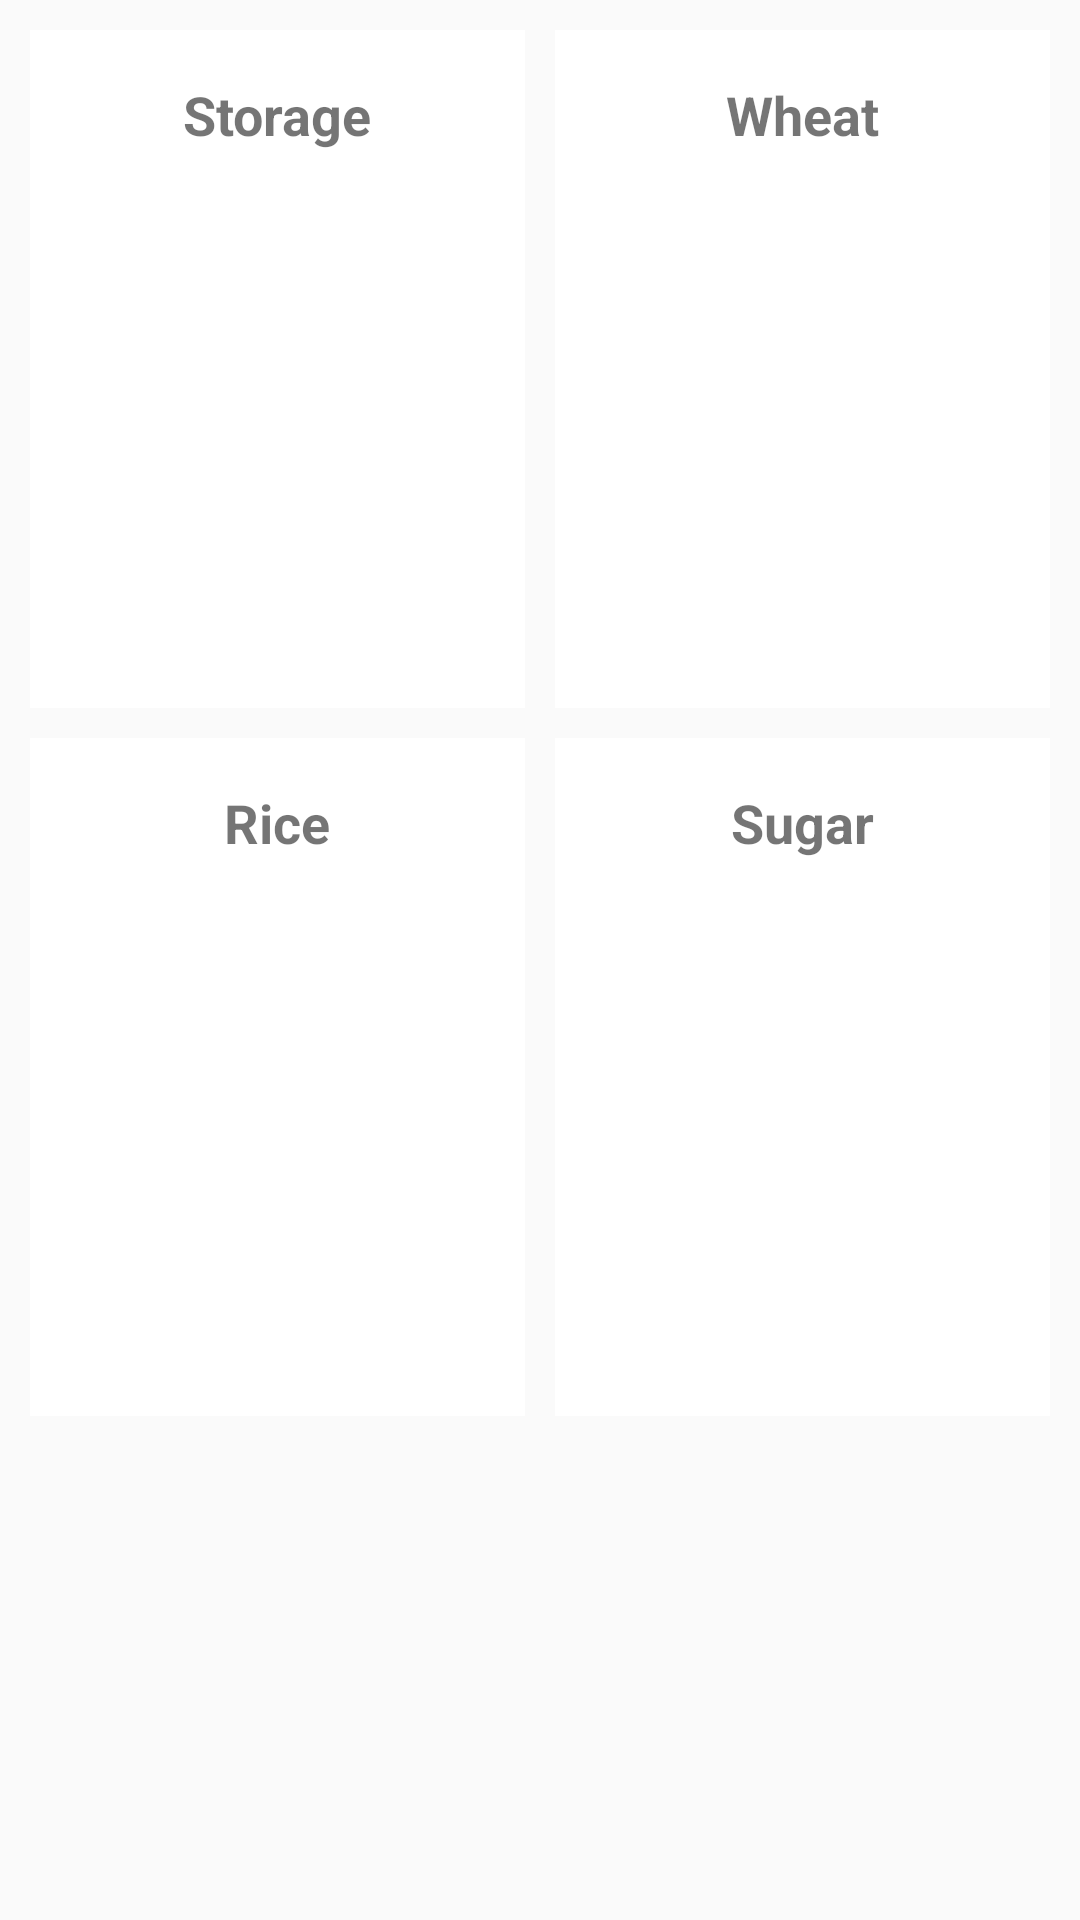

This screen was rendered from an Android layout file. Write that file and the resources it references.
<!-- AndroidManifest.xml: application theme AppTheme -->
<!-- res/layout/dashboard.xml -->
<?xml version="1.0" encoding="utf-8"?>
<ScrollView xmlns:android="http://schemas.android.com/apk/res/android"
    android:layout_width="match_parent"
    android:layout_height="match_parent">

    <LinearLayout
        android:layout_width="wrap_content"
        android:layout_height="wrap_content"
        android:orientation="vertical"
        android:padding="10dp">


        <LinearLayout
            android:layout_width="fill_parent"
            android:layout_height="wrap_content"
            android:orientation="horizontal"
            android:paddingBottom="10dp">


            <LinearLayout
                android:layout_width="wrap_content"
                android:layout_height="wrap_content"
                android:layout_weight="1"
                android:background="#fff"
                android:gravity="center_horizontal"
                android:orientation="vertical">


                <RelativeLayout
                    android:layout_width="wrap_content"
                    android:layout_height="wrap_content">

                    <TextView
                        android:layout_width="wrap_content"
                        android:layout_height="wrap_content"
                        android:layout_centerHorizontal="true"
                        android:layout_marginTop="16dp"
                        android:text="Storage"
                        android:textSize="18sp"
                        android:textStyle="bold" />

                    <ProgressBar
                        android:id="@+id/progressBar"
                        style="?android:attr/progressBarStyleHorizontal"
                        android:layout_width="200dp"
                        android:layout_height="200dp"
                        android:layout_marginTop="26dp"
                        android:background="@drawable/circle_shape"
                        android:indeterminate="false"
                        android:max="200"

                        android:progressDrawable="@drawable/circular_progress_bar" />

                    <TextView
                        android:id="@+id/progress_circle_text"
                        android:layout_width="wrap_content"
                        android:layout_height="wrap_content"
                        android:layout_centerInParent="true"
                        android:background="@android:color/transparent"
                        android:gravity="center"

                        android:textColor="@color/colorPrimary"
                        android:textSize="25sp"
                        android:textStyle="bold" />

                </RelativeLayout>
            </LinearLayout>

            <LinearLayout
                android:layout_width="wrap_content"
                android:layout_height="wrap_content"
                android:layout_marginLeft="10dp"
                android:layout_weight="1"
                android:background="#fff"
                android:gravity="center_horizontal"
                android:orientation="vertical">

                <RelativeLayout
                    android:layout_width="wrap_content"
                    android:layout_height="wrap_content">

                    <TextView
                        android:layout_width="wrap_content"
                        android:layout_height="wrap_content"
                        android:layout_centerHorizontal="true"
                        android:layout_marginTop="16dp"
                        android:text="Wheat"
                        android:textSize="18sp"
                        android:textStyle="bold" />


                    <ProgressBar
                        android:id="@+id/progressBar1"
                        style="?android:attr/progressBarStyleHorizontal"
                        android:layout_width="200dp"
                        android:layout_height="200dp"
                        android:layout_marginTop="26dp"
                        android:background="@drawable/circle_shape"
                        android:indeterminate="false"
                        android:max="100"

                        android:progressDrawable="@drawable/circular_progress_bar" />

                    <TextView
                        android:id="@+id/progress_circle_text1"
                        android:layout_width="wrap_content"
                        android:layout_height="wrap_content"
                        android:layout_centerInParent="true"
                        android:background="@android:color/transparent"
                        android:gravity="center"

                        android:textColor="@color/colorPrimary"
                        android:textSize="25sp"
                        android:textStyle="bold" />
                </RelativeLayout>
            </LinearLayout>
        </LinearLayout>

        <LinearLayout
            android:layout_width="fill_parent"
            android:layout_height="wrap_content"
            android:orientation="horizontal">

            <LinearLayout
                android:layout_width="wrap_content"
                android:layout_height="wrap_content"
                android:layout_weight="1"
                android:background="#fff"
                android:gravity="center_horizontal"
                android:orientation="vertical">

                <RelativeLayout
                    android:layout_width="wrap_content"
                    android:layout_height="wrap_content">

                    <TextView
                        android:layout_width="wrap_content"
                        android:layout_height="wrap_content"
                        android:layout_centerHorizontal="true"
                        android:layout_marginTop="16dp"
                        android:text="Rice"
                        android:textSize="18sp"
                        android:textStyle="bold" />

                    <ProgressBar
                        android:id="@+id/progressBar3"
                        style="?android:attr/progressBarStyleHorizontal"
                        android:layout_width="200dp"
                        android:layout_height="200dp"
                        android:layout_marginTop="26dp"
                        android:background="@drawable/circle_shape"
                        android:indeterminate="false"
                        android:max="100"

                        android:progressDrawable="@drawable/circular_progress_bar" />

                    <TextView
                        android:id="@+id/progress_circle_text3"
                        android:layout_width="wrap_content"
                        android:layout_height="wrap_content"
                        android:layout_centerInParent="true"
                        android:background="@android:color/transparent"
                        android:gravity="center"

                        android:textColor="@color/colorPrimary"
                        android:textSize="25sp"
                        android:textStyle="bold" />
                </RelativeLayout>
            </LinearLayout>

            <LinearLayout
                android:layout_width="wrap_content"
                android:layout_height="wrap_content"
                android:layout_marginLeft="10dp"
                android:layout_weight="1"
                android:background="#fff"
                android:gravity="center_horizontal"
                android:orientation="vertical">

                <RelativeLayout
                    android:layout_width="wrap_content"
                    android:layout_height="wrap_content">

                    <TextView
                        android:layout_width="wrap_content"
                        android:layout_height="wrap_content"
                        android:layout_centerHorizontal="true"
                        android:layout_marginTop="16dp"
                        android:text="Sugar"
                        android:textSize="18sp"
                        android:textStyle="bold" />


                    <ProgressBar
                        android:id="@+id/progressBar4"
                        style="?android:attr/progressBarStyleHorizontal"
                        android:layout_width="200dp"
                        android:layout_height="200dp"
                        android:layout_marginTop="26dp"
                        android:background="@drawable/circle_shape"
                        android:indeterminate="false"
                        android:max="100"

                        android:progressDrawable="@drawable/circular_progress_bar" />

                    <TextView
                        android:id="@+id/progress_circle_text4"
                        android:layout_width="wrap_content"
                        android:layout_height="wrap_content"
                        android:layout_centerInParent="true"
                        android:background="@android:color/transparent"
                        android:gravity="center"

                        android:textColor="@color/colorPrimary"
                        android:textSize="25sp"
                        android:textStyle="bold" />
                </RelativeLayout>
            </LinearLayout>
        </LinearLayout>


    </LinearLayout>
</ScrollView>
<!-- resources referenced by this layout -->
<resources>
  <color name="colorPrimary">#3F51B5</color>
  <!-- drawable circular_progress_bar (drawable) -->
  <?xml version="1.0" encoding="utf-8"?>
      <shape
          xmlns:android="http://schemas.android.com/apk/res/android"
          android:innerRadiusRatio="2.3"
          android:shape="ring"
          android:thickness="5dp"
          android:useLevel="true">
          <solid android:color="@color/colorPrimary" />
      </shape>
  <style name="AppTheme" parent="Theme.AppCompat.Light.DarkActionBar">
          
          <item name="colorPrimary">@color/colorPrimary</item>
          <item name="colorPrimaryDark">@color/colorPrimaryDark</item>
          <item name="colorAccent">@color/colorAccent</item>
      </style>
  <color name="colorPrimaryDark">#303F9F</color>
  <color name="colorAccent">#FF4081</color>
</resources>
